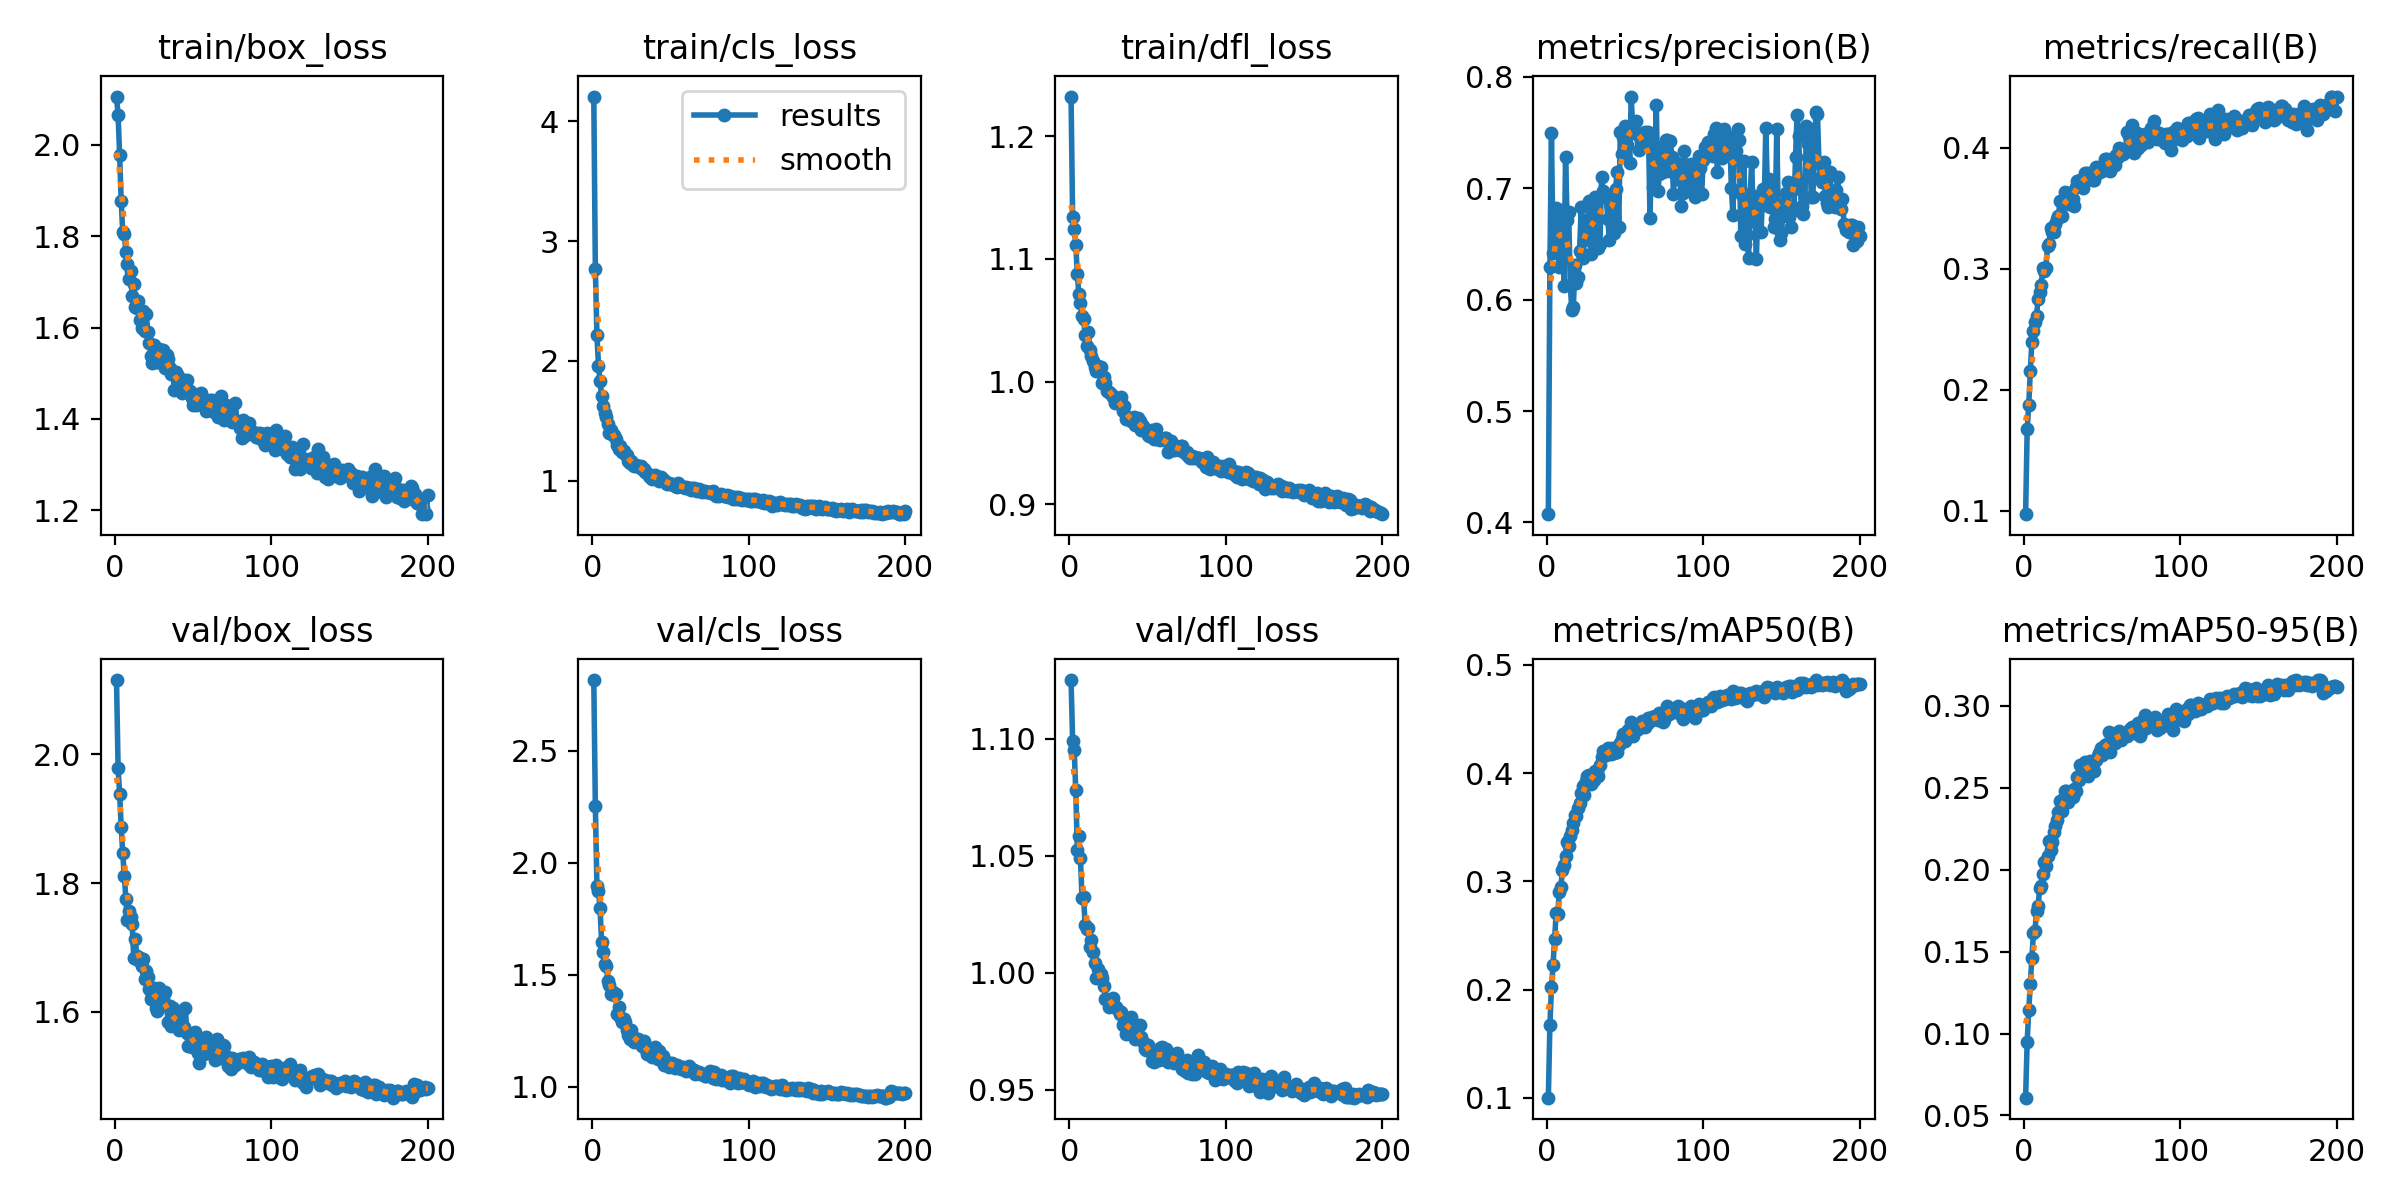

The data file committed next to this chart (first rows):
epoch, time, train/box_loss, train/cls_loss, train/dfl_loss, metrics/precision(B), metrics/recall(B), metrics/mAP50(B), metrics/mAP50-95(B), val/box_loss, val/cls_loss, val/dfl_loss, lr/pg0, lr/pg1, lr/pg2
1, 61.03, 2.106, 4.206, 1.232, 0.4074, 0.09699, 0.1002, 0.06086, 2.115, 2.816, 1.125, 0.000166, 0.000166, 0.000166
2, 118, 2.066, 2.766, 1.134, 0.6292, 0.1672, 0.1676, 0.09512, 1.979, 2.256, 1.099, 0.0003311, 0.0003311, 0.0003311
3, 178, 1.977, 2.22, 1.125, 0.7498, 0.1873, 0.202, 0.1144, 1.939, 1.899, 1.095, 0.0004944, 0.0004944, 0.0004944
4, 237.1, 1.876, 1.961, 1.111, 0.6415, 0.2151, 0.2228, 0.1305, 1.887, 1.877, 1.078, 0.0004926, 0.0004926, 0.0004926
5, 293, 1.808, 1.829, 1.088, 0.6732, 0.2398, 0.2465, 0.1462, 1.846, 1.797, 1.052, 0.0004901, 0.0004901, 0.0004901
6, 351.4, 1.804, 1.709, 1.071, 0.6819, 0.2484, 0.2707, 0.1612, 1.81, 1.647, 1.058, 0.0004876, 0.0004876, 0.0004876
7, 410.2, 1.765, 1.62, 1.064, 0.6653, 0.2557, 0.2696, 0.1628, 1.775, 1.603, 1.049, 0.0004852, 0.0004852, 0.0004852
8, 467.3, 1.74, 1.567, 1.054, 0.6291, 0.261, 0.2899, 0.175, 1.743, 1.547, 1.032, 0.0004827, 0.0004827, 0.0004827
9, 525.8, 1.707, 1.536, 1.051, 0.6393, 0.2753, 0.2947, 0.1781, 1.756, 1.541, 1.032, 0.0004802, 0.0004802, 0.0004802
10, 583.9, 1.724, 1.473, 1.038, 0.6799, 0.2806, 0.3105, 0.1888, 1.748, 1.474, 1.02, 0.0004777, 0.0004777, 0.0004777
11, 640.4, 1.669, 1.396, 1.029, 0.6125, 0.2867, 0.3154, 0.1899, 1.736, 1.456, 1.018, 0.0004752, 0.0004752, 0.0004752
12, 695.4, 1.695, 1.422, 1.041, 0.7279, 0.3003, 0.3231, 0.1977, 1.684, 1.414, 1.019, 0.0004728, 0.0004728, 0.0004728
13, 753.8, 1.645, 1.385, 1.026, 0.6718, 0.2984, 0.3363, 0.2049, 1.713, 1.426, 1.011, 0.0004703, 0.0004703, 0.0004703
14, 809, 1.642, 1.383, 1.021, 0.6788, 0.3005, 0.3323, 0.2022, 1.686, 1.411, 1.014, 0.0004678, 0.0004678, 0.0004678
15, 867, 1.657, 1.345, 1.017, 0.6134, 0.3188, 0.3416, 0.2084, 1.68, 1.413, 1.009, 0.0004654, 0.0004654, 0.0004654
16, 922.6, 1.616, 1.298, 1.012, 0.5907, 0.3206, 0.3474, 0.2174, 1.683, 1.324, 1.004, 0.0004629, 0.0004629, 0.0004629
17, 978.8, 1.599, 1.267, 1.008, 0.5936, 0.3339, 0.3537, 0.2123, 1.671, 1.357, 0.9979, 0.0004604, 0.0004604, 0.0004604
18, 1034, 1.637, 1.289, 1.013, 0.6308, 0.3308, 0.3614, 0.2167, 1.682, 1.314, 1.002, 0.0004579, 0.0004579, 0.0004579
19, 1091, 1.592, 1.243, 1.009, 0.6145, 0.3308, 0.3608, 0.2233, 1.651, 1.288, 0.9986, 0.0004554, 0.0004554, 0.0004554
20, 1147, 1.629, 1.251, 1.012, 0.6204, 0.3366, 0.3681, 0.2268, 1.664, 1.305, 0.9993, 0.000453, 0.000453, 0.000453
21, 1202, 1.59, 1.222, 0.9993, 0.6437, 0.3409, 0.3725, 0.2302, 1.654, 1.289, 0.9976, 0.0004505, 0.0004505, 0.0004505
22, 1256, 1.567, 1.214, 1.004, 0.6833, 0.3436, 0.382, 0.2352, 1.635, 1.254, 0.9944, 0.000448, 0.000448, 0.000448
23, 1311, 1.538, 1.165, 0.999, 0.6372, 0.356, 0.3883, 0.2421, 1.62, 1.232, 0.9889, 0.0004456, 0.0004456, 0.0004456
24, 1372, 1.524, 1.152, 0.9928, 0.6535, 0.3439, 0.3795, 0.2361, 1.625, 1.215, 0.9886, 0.0004431, 0.0004431, 0.0004431
25, 1430, 1.563, 1.168, 0.9913, 0.671, 0.3534, 0.3931, 0.2431, 1.638, 1.253, 0.9854, 0.0004406, 0.0004406, 0.0004406
26, 1489, 1.524, 1.131, 0.9905, 0.6552, 0.3638, 0.3977, 0.2481, 1.606, 1.221, 0.9867, 0.0004381, 0.0004381, 0.0004381
27, 1546, 1.524, 1.126, 0.9895, 0.6881, 0.355, 0.398, 0.2481, 1.601, 1.199, 0.9856, 0.0004356, 0.0004356, 0.0004356
28, 1603, 1.553, 1.132, 0.9872, 0.641, 0.3623, 0.3901, 0.2414, 1.638, 1.213, 0.9891, 0.0004332, 0.0004332, 0.0004332
29, 1659, 1.55, 1.12, 0.9824, 0.6714, 0.3533, 0.3922, 0.2434, 1.629, 1.214, 0.9851, 0.0004307, 0.0004307, 0.0004307
30, 1715, 1.538, 1.117, 0.9857, 0.6571, 0.3588, 0.3936, 0.2449, 1.61, 1.207, 0.9855, 0.0004282, 0.0004282, 0.0004282
31, 1772, 1.55, 1.127, 0.9837, 0.6923, 0.3576, 0.4019, 0.2444, 1.621, 1.192, 0.9839, 0.0004258, 0.0004258, 0.0004258
32, 1829, 1.512, 1.098, 0.9851, 0.6903, 0.3517, 0.4018, 0.2495, 1.63, 1.183, 0.9824, 0.0004233, 0.0004233, 0.0004233
33, 1884, 1.54, 1.102, 0.9875, 0.6459, 0.368, 0.3977, 0.248, 1.609, 1.205, 0.9831, 0.0004208, 0.0004208, 0.0004208
34, 1939, 1.531, 1.075, 0.9759, 0.6494, 0.3727, 0.4076, 0.2569, 1.585, 1.176, 0.9775, 0.0004183, 0.0004183, 0.0004183
35, 1994, 1.512, 1.065, 0.9801, 0.7097, 0.3713, 0.4145, 0.2547, 1.609, 1.147, 0.9786, 0.0004158, 0.0004158, 0.0004158
36, 2052, 1.499, 1.04, 0.9698, 0.6971, 0.3736, 0.4208, 0.2642, 1.578, 1.161, 0.9736, 0.0004134, 0.0004134, 0.0004134
37, 2109, 1.499, 1.03, 0.9712, 0.6923, 0.3716, 0.4176, 0.2614, 1.607, 1.151, 0.9775, 0.0004109, 0.0004109, 0.0004109
38, 2163, 1.464, 1.019, 0.9694, 0.6921, 0.3664, 0.4171, 0.2616, 1.588, 1.133, 0.9747, 0.0004084, 0.0004084, 0.0004084
39, 2217, 1.503, 1.032, 0.9679, 0.6726, 0.3791, 0.4232, 0.2656, 1.579, 1.136, 0.9812, 0.0004059, 0.0004059, 0.0004059
40, 2273, 1.494, 1.045, 0.9697, 0.6534, 0.3788, 0.4202, 0.2614, 1.592, 1.178, 0.9741, 0.0004035, 0.0004035, 0.0004035
41, 2329, 1.479, 1.037, 0.9712, 0.6837, 0.3767, 0.4176, 0.2573, 1.572, 1.141, 0.9753, 0.000401, 0.000401, 0.000401
42, 2387, 1.486, 1.018, 0.9649, 0.6888, 0.3789, 0.4232, 0.2661, 1.579, 1.124, 0.9716, 0.0003985, 0.0003985, 0.0003985
43, 2444, 1.457, 1.002, 0.9663, 0.6601, 0.376, 0.4187, 0.2605, 1.601, 1.162, 0.9777, 0.0003961, 0.0003961, 0.0003961
44, 2501, 1.486, 1.032, 0.9701, 0.6992, 0.3734, 0.4234, 0.2648, 1.577, 1.131, 0.9724, 0.0003936, 0.0003936, 0.0003936
45, 2561, 1.477, 1.004, 0.9678, 0.7148, 0.3733, 0.4196, 0.2605, 1.606, 1.139, 0.9778, 0.0003911, 0.0003911, 0.0003911
46, 2615, 1.485, 1.005, 0.9604, 0.6652, 0.3843, 0.4258, 0.267, 1.567, 1.1, 0.9725, 0.0003886, 0.0003886, 0.0003886
47, 2674, 1.458, 0.9835, 0.9643, 0.7501, 0.3789, 0.4275, 0.2694, 1.548, 1.102, 0.9703, 0.0003861, 0.0003861, 0.0003861
48, 2727, 1.462, 0.9758, 0.9618, 0.731, 0.3805, 0.4311, 0.2711, 1.563, 1.113, 0.9674, 0.0003837, 0.0003837, 0.0003837
49, 2783, 1.447, 0.9856, 0.961, 0.7461, 0.3819, 0.4361, 0.2744, 1.546, 1.089, 0.967, 0.0003812, 0.0003812, 0.0003812
50, 2841, 1.432, 0.9693, 0.9569, 0.7559, 0.3809, 0.4293, 0.2698, 1.559, 1.101, 0.969, 0.0003787, 0.0003787, 0.0003787
51, 2897, 1.45, 0.9701, 0.9559, 0.7389, 0.3863, 0.4343, 0.2737, 1.569, 1.108, 0.9672, 0.0003763, 0.0003763, 0.0003763
52, 2952, 1.431, 0.9663, 0.9573, 0.7541, 0.3903, 0.4399, 0.2762, 1.55, 1.095, 0.9662, 0.0003738, 0.0003738, 0.0003738
53, 3009, 1.439, 0.9564, 0.9604, 0.7226, 0.3911, 0.4341, 0.2767, 1.537, 1.085, 0.9625, 0.0003713, 0.0003713, 0.0003713
54, 3063, 1.455, 0.9493, 0.9537, 0.7821, 0.3831, 0.4476, 0.2843, 1.52, 1.097, 0.9619, 0.0003688, 0.0003688, 0.0003688
55, 3120, 1.458, 0.9817, 0.9612, 0.75, 0.3812, 0.4339, 0.2719, 1.544, 1.091, 0.9648, 0.0003663, 0.0003663, 0.0003663
56, 3177, 1.441, 0.958, 0.953, 0.7579, 0.3911, 0.4446, 0.2811, 1.553, 1.09, 0.9651, 0.0003639, 0.0003639, 0.0003639
57, 3232, 1.428, 0.9547, 0.9542, 0.7604, 0.3892, 0.4417, 0.2803, 1.535, 1.082, 0.9627, 0.0003614, 0.0003614, 0.0003614
58, 3290, 1.416, 0.946, 0.9523, 0.7478, 0.3859, 0.441, 0.2774, 1.561, 1.09, 0.9679, 0.0003589, 0.0003589, 0.0003589
59, 3344, 1.427, 0.9434, 0.9531, 0.734, 0.3944, 0.4427, 0.2817, 1.548, 1.083, 0.9681, 0.0003565, 0.0003565, 0.0003565
60, 3402, 1.429, 0.9477, 0.9537, 0.7413, 0.3927, 0.4435, 0.2826, 1.542, 1.069, 0.9631, 0.000354, 0.000354, 0.000354
... 140 more rows
